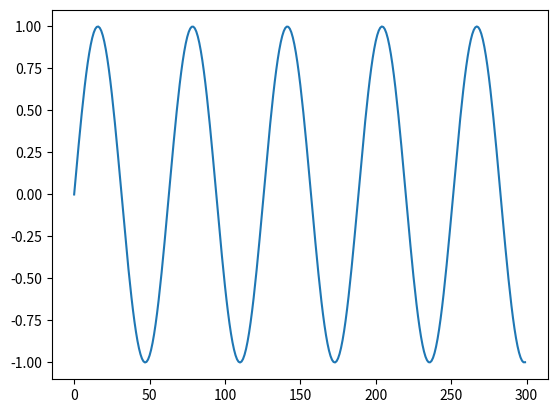

This chart was generated by the following Python code:
import numpy as np
import matplotlib.pyplot as plt

plt.rcParams['savefig.dpi'] = 300

#sequence of numbers from 0 to 30
x = np.arange(0,30,.1)
#apply sine function
s = np.sin(x)
#plot
plt.plot(s)
plt.show()
